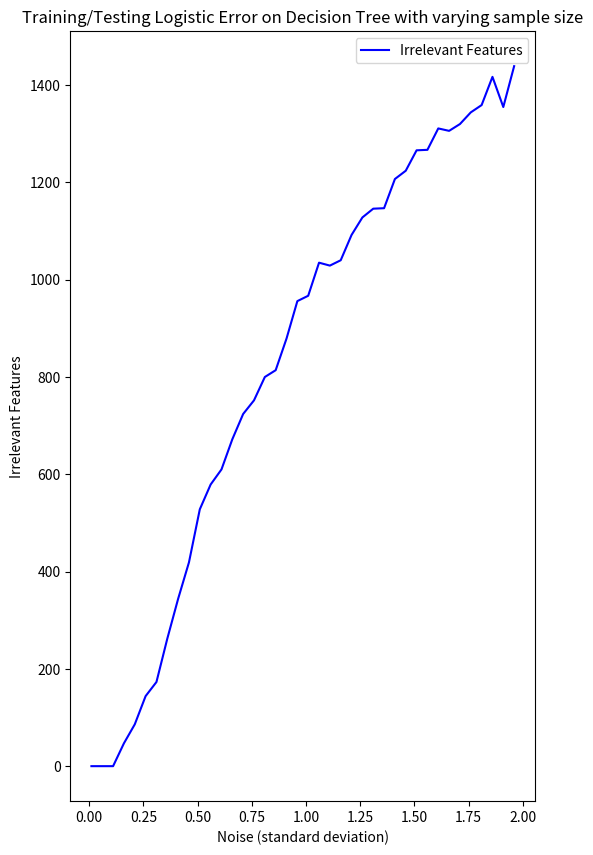

Here is the Python script that generated this plot:
import numpy as np
import random
from math import log2
import statistics as st
import matplotlib.pyplot as plt
import copy
import sys

def generate_x_data(size):
    X = np.array([np.array([1 if random.random() > 0.5 else -1 for _ in range(size)]) for _ in range(15)])
    return X, X.T

def generate_y_data(X, sigma):
    Y = np.sign(0.9 * X[0] + (0.9 ** 2) * X[1] + (0.9 ** 3) * X[2] + (0.9 ** 4) * X[3] + (0.9 ** 5) * X[4] + np.random.normal(0, sigma, len(X[0])))
    return Y

def p(a, b):
    return (a / b)

def p2(a, b):
    if a == 0:
        return 0
    return p(a, b) * log2(p(a, b))

class DecisionTree():
    cnt = 0
    def __init__(self, x, y, d, sample_size):
        self.x, self.y, self.d = x, y, d       
        self.ind = -1
        self.left, self.right = None, None
        self.child = len(self.y) <= sample_size or np.all(self.y == self.y[0])

        self.sample_size = sample_size
        
        if not self.child:
            self.split()

    def find_best_index(self):
        Hy = -p2(len(self.y[self.y == -1]), len(self.y)) - p2(len(self.y[self.y == 1]), len(self.y)) - p2(len(self.y[self.y == 0]), len(self.y))
        
        IG, ind = float('-inf'), -1
        
        for i, xi in enumerate(self.x):
            xi_neg_fltr = xi == -1
            xi_pos_fltr = xi == 1
            
            x_neg_sz = len(xi[xi_neg_fltr])
            x_pos_sz = len(xi[xi_pos_fltr])
            
            y_neg = self.y[xi_neg_fltr]
            
            y_neg_neg = len(y_neg[y_neg == -1])
            y_neg_pos = len(y_neg[y_neg == 1])
            y_neg_zer = len(y_neg[y_neg == 0])
            
            sm_y_neg = -p2(y_neg_neg, x_neg_sz) - p2(y_neg_pos, x_neg_sz) - p2(y_neg_zer, x_neg_sz)

            y_pos = self.y[xi_pos_fltr]
            
            y_pos_neg = len(y_pos[y_pos == -1])
            y_pos_pos = len(y_pos[y_pos == 1])
            y_pos_zer = len(y_pos[y_pos == 0])
            
            sm_y_pos = -p2(y_pos_neg, x_pos_sz) - p2(y_pos_pos, x_pos_sz) - p2(y_pos_zer, x_pos_sz)
            
            sm = p(x_neg_sz, len(xi)) * sm_y_neg + p(x_pos_sz, len(xi)) * sm_y_pos
            IG_i = Hy - sm
            if IG_i > IG:
                ind, IG = i, IG_i
        
        return ind, IG
    
    def split(self):

        self.ind, IG = self.find_best_index()
        if IG == 0.0:
            self.child = True
            return
        if self.ind >= 5:
            DecisionTree.cnt += 1
        xi = self.x[self.ind]
        
        fltr_left = xi == -1
        fltr_right = xi == 1
        
        x_left = [x_i[fltr_left] for x_i in self.x]
        x_right = [x_i[fltr_right] for x_i in self.x]
    
        y_left = self.y[fltr_left]
        y_right = self.y[fltr_right]

        self.left = DecisionTree(x_left, y_left, self.d + 1, self.sample_size)
        self.right = DecisionTree(x_right, y_right, self.d + 1, self.sample_size)
    
    @staticmethod
    def predict(node, arr):
        if node.child:
            return node.result
        return DecisionTree.predict(node.left, arr) if arr[node.ind] == -1 else DecisionTree.predict(node.right, arr)

    @staticmethod
    def height(node):
        if node.child:
            return 1
        return 1 + max(DecisionTree.height(node.left), DecisionTree.height(node.right))

import sys

def question4():

    arr = []
    trainX, _ = generate_x_data(5000)
    testX, _ = generate_x_data(500)

    for noise in np.arange(0.01, 2, 0.05):
        trainY = generate_y_data(copy.deepcopy(trainX), noise)
        testY = generate_y_data(copy.deepcopy(testX), noise)
        dt = DecisionTree(copy.deepcopy(trainX), copy.deepcopy(trainY), 1, 3)
        arr.append(DecisionTree.cnt)
        DecisionTree.cnt = 0
        print(DecisionTree.height(dt))
    
    plt.figure(figsize = (6, 10), dpi = 80)
    plt.title('Training/Testing Logistic Error on Decision Tree with varying sample size')
    plt.plot(np.arange(0.01, 2, 0.05), arr, '-b', label = 'Irrelevant Features')
    #plt.plot(range(1, 5001, 2), test_mismatches, '-r', label = 'Test Error')
    plt.xlabel('Noise (standard deviation)')
    plt.ylabel('Irrelevant Features')
    plt.legend()
    plt.show()

question4()